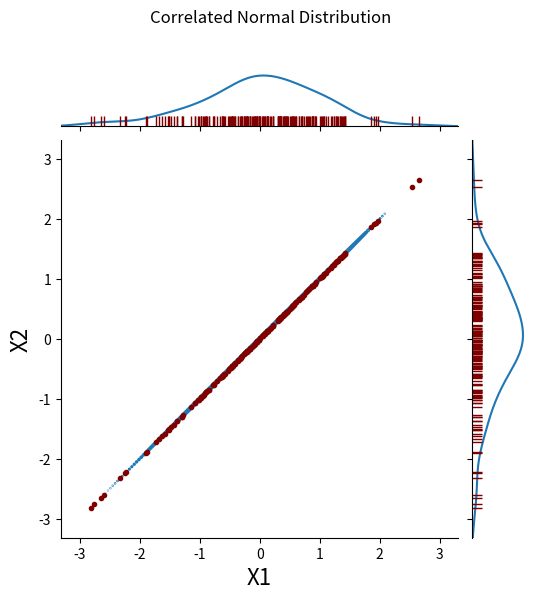
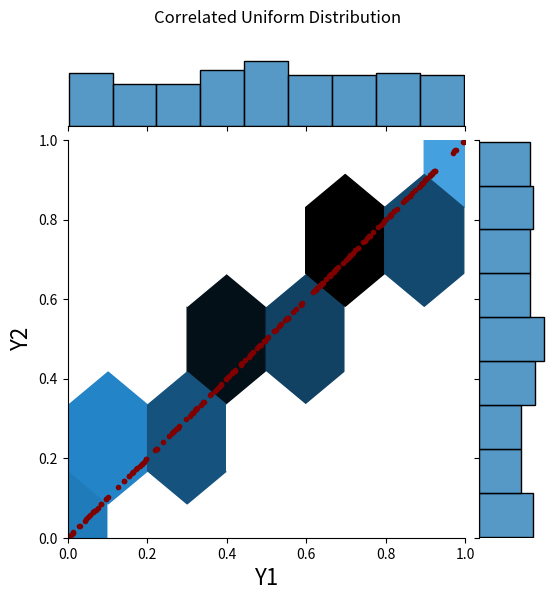
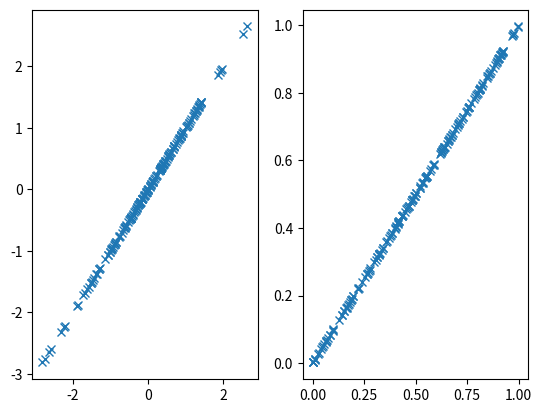

The matplotlib source for these figures, in order:
import numpy as np
import matplotlib
import matplotlib.pyplot as plt
import sys
import os

import random



from scipy.stats import multivariate_normal
from scipy import stats
import seaborn as sns



num_conn = 200


a_mean = 1.2e-7
b_mean = 5.6e-7
a_var = (4.8e-8)**0.5
b_var = (2.4e-7)**0.5


a_var = 0.5
b_var = 0.5



material_a_min = 33
material_a_max = 170
material_b_min = 280
material_b_max = 960


corr = 1
# """

"""x = np.random.uniform(size=num_conn)
y = np.random.uniform(size=num_conn)

if corr == 0:

    a = x
    b = y

elif corr == 1:

    a = x
    b = x

elif corr == -1:

    a = x
    b = 1 - x

else:"""

"""
Generating normal distributions with correlations, and converting them into
a uniform distribution!

I.e. using a gausian copula created using multivariate normal
https://twiecki.io/blog/2018/05/03/copulas/

Copulas allow us to decompose a joint probability distribution into their
marginals (which by definition have no correlation) and a function which
couples (hence the name) them together and thus allows us to specify the
correlation seperately. The copula is that coupling function.

Often this is used for:
    - Generate correlated normal distributions
    - Decompose/convert to uniform distribution
    - Convert uniform to any desired distribution

"""

# # same
x = np.random.multivariate_normal([0, 0], [[1., corr], [corr, 1.]], size=num_conn)
print("good")

mvnorm = multivariate_normal([0, 0], [[1, corr], [corr, 1]], allow_singular=True)
x = mvnorm.rvs((num_conn,))
print("good 2")

#print("\n\n", sns.__version__)


# # plot correlated normal distributions
h = sns.jointplot(x=x[:, 0], y=x[:, 1]+0.00001*np.random.rand(len(x[:,0])), kind='kde')
h.set_axis_labels('X1', 'X2', fontsize=16)
h.ax_joint.plot(x[:, 0], x[:, 1], ".", color="#800000")
h.ax_marg_y.set_ylim(-np.max(np.abs(x[:, 1]))-0.5, np.max(np.abs(x[:, 1]))+0.5)
h.ax_marg_x.set_xlim(-np.max(np.abs(x[:, 0]))-0.5, np.max(np.abs(x[:, 0]))+0.5)
h.fig.suptitle('Correlated Normal Distribution')
h.fig.subplots_adjust(top=0.9, bottom=0.1, left=0.15, right=0.95)
h.plot_marginals(sns.rugplot, color="#800000", height=.15, clip_on=True)
#h.savefig("NormalDistr.png")



norm = stats.norm([0],[1])
x_unif = norm.cdf(x)


# # plot correlated uniform ditribution, created from the
# # transformed normal distributions
h = sns.jointplot(x=x_unif[:, 0], y=x_unif[:, 1], kind='hex', gridsize=5)
h.ax_joint.plot(x_unif[:, 0], x_unif[:, 1], ".", color="#800000")
h.ax_marg_y.set_ylim(0, 1)
h.ax_marg_x.set_xlim(0, 1)
h.set_axis_labels('Y1', 'Y2', fontsize=16)
h.fig.subplots_adjust(top=0.9, bottom=0.1, left=0.15, right=0.95)
h.fig.suptitle('Correlated Uniform Distribution')

fig, ax1 = plt.subplots(ncols=2)
ax1[0].plot(x[:,0], x[:,1], 'x')
ax1[1].plot(x_unif[:,0], x_unif[:,1], 'x')


"""g = sns.jointplot(x=x[:, 0], y=x[:, 1])
g.plot_joint(sns.kdeplot, color="r", zorder=0, levels=6)
g.plot_marginals(sns.rugplot, color="r", height=-.15, clip_on=False)"""

plt.show()
exit()

a, b = x_unif[:,0], x_unif[:,1]

nom_a_list = a
nom_b_list = b

diff = np.fabs(material_a_min - material_a_max)  # absolute val of each el
long_a_list = material_a_min + nom_a_list * diff  # pop with their real values
a_list = np.around(long_a_list, decimals=2)

diff = np.fabs(material_b_min - material_b_max)  # absolute val of each el
long_b_list = material_b_min + nom_b_list * diff  # pop with their real values
b_list = np.around(long_b_list, decimals=2)

#print("a_list", a_list)
#print("b_list", b_list)

fig, ax = plt.subplots()
fig2, ax_nom = plt.subplots()

ax.plot(a_list, b_list, 'x', label="a: mean=%.2f, std=%.2f\nb: mean=%.2f, std=%.2f" % (np.mean(a_list), np.std(a_list), np.mean(b_list), np.std(b_list)))
ax_nom.plot(a, b, 'x', label="a: mean=%.2f, std=%.2f\nb: mean=%.2f, std=%.2f" % (np.mean(a), np.std(a), np.mean(b), np.std(b)))


ax.set_title("Transformed data")
ax_nom.set_title("Nomalised data")

plt.show()

# fin
